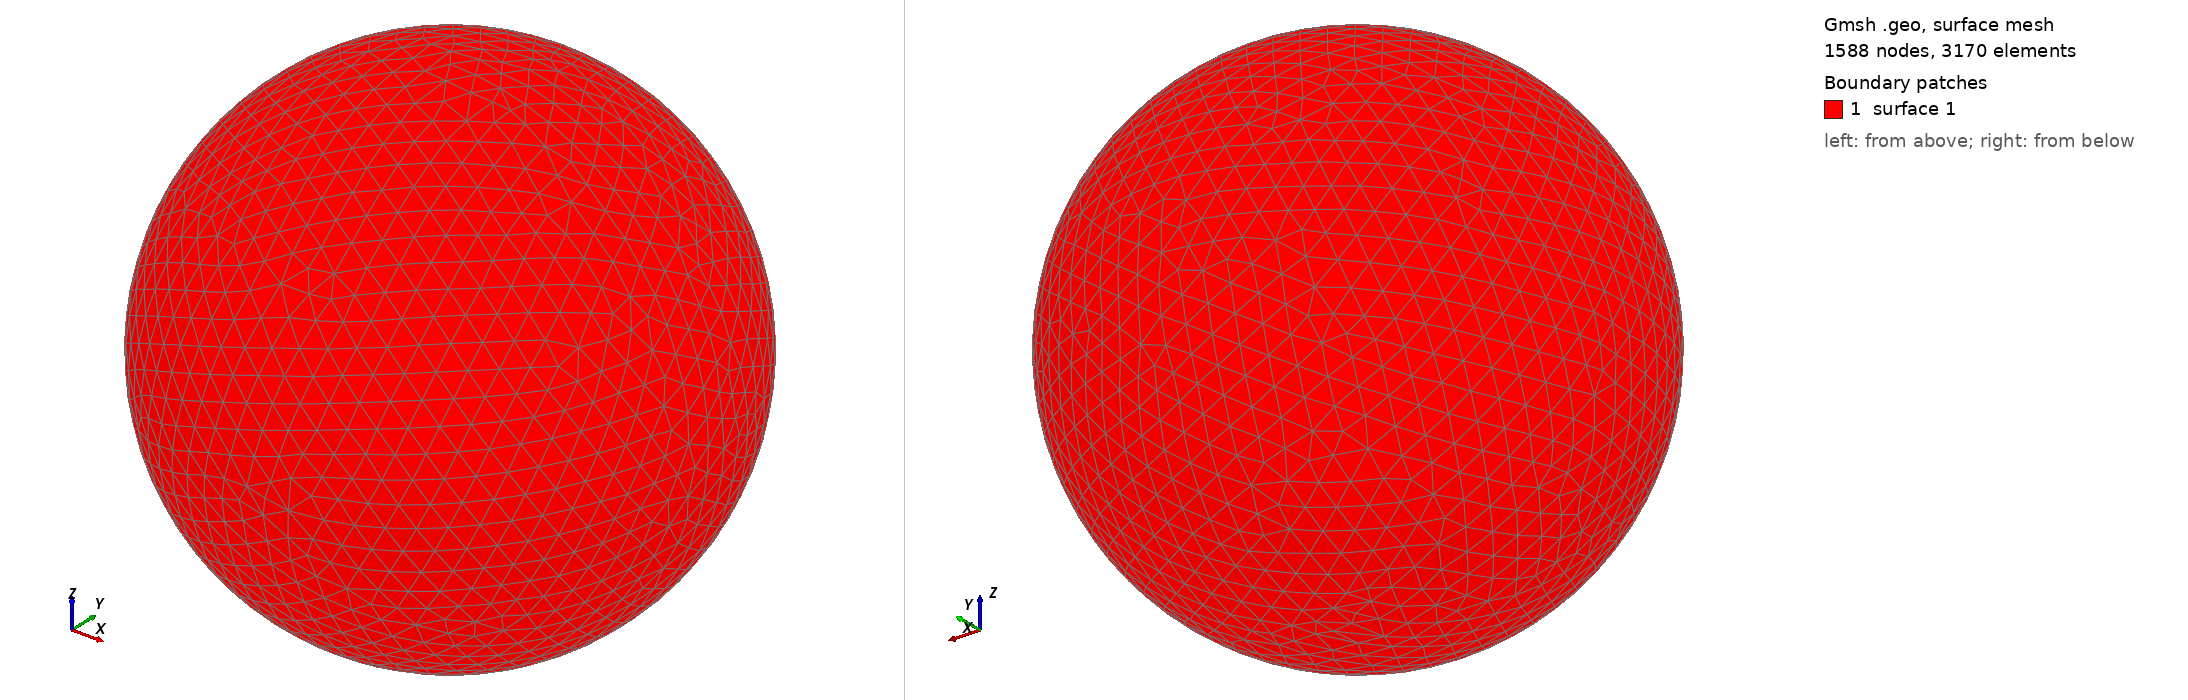

Gmsh geometry script, surface-meshed: 1588 nodes, 3170 surface elements. Boundary patches (legend numbers): 1 surface 1. Left view from above one corner, right view from below the opposite corner. The script declares no physical surfaces, so the legend lists its geometric surfaces. The drawing asked Gmsh for element sizes between 1% and 20% of the model's largest extent; the script's own settings can give other sizes.

=== shot1566.geo (drawn) ===
SetFactory("OpenCASCADE");
Point(1) = {0,0,0,0};
Sphere(1) = {0,0,0,0.06085000};
MeshSize{ PointsOf{ Surface{:}; } } = 0.006085000;
Mesh.ElementOrder=1;
Mesh.Format=39;
